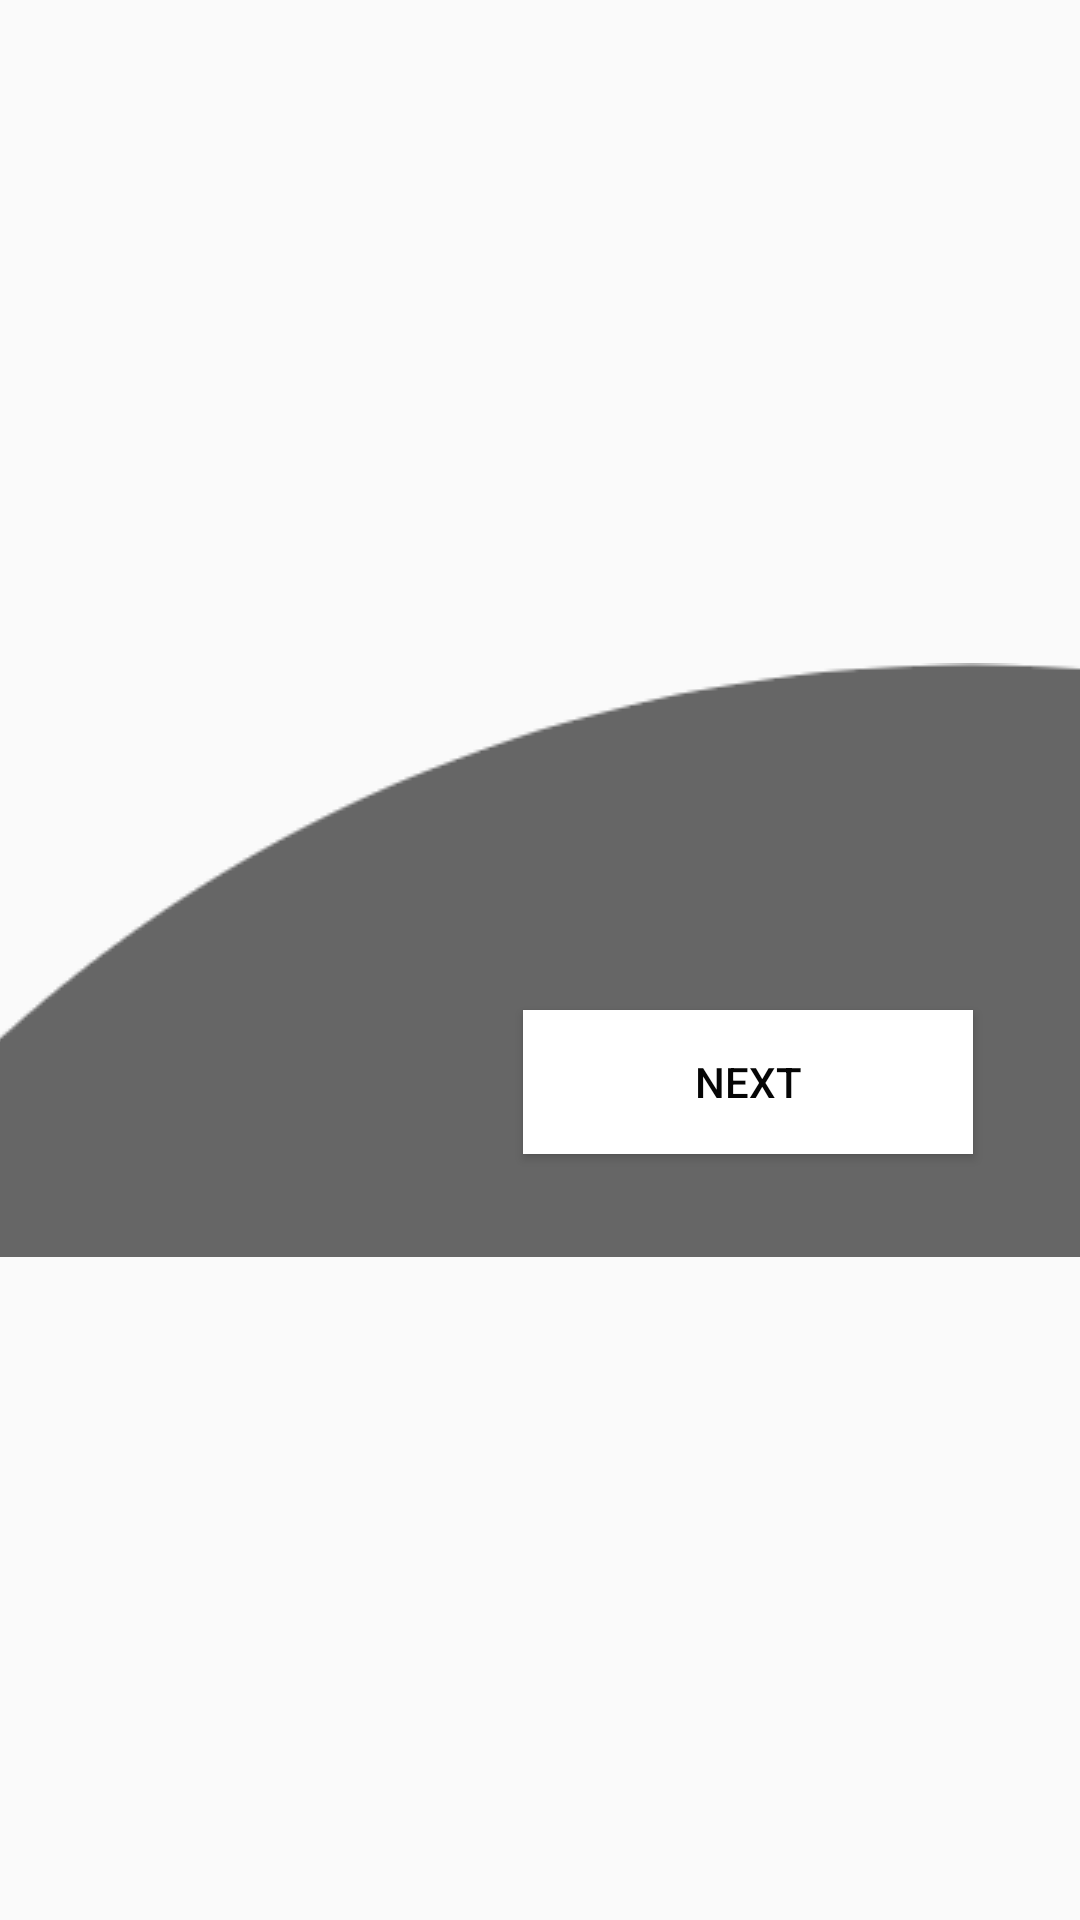

Layout XML and referenced resources for this Android screen:
<!-- AndroidManifest.xml: application theme AppTheme -->
<!-- res/layout/footer.xml -->
<?xml version="1.0" encoding="utf-8"?>
<androidx.constraintlayout.widget.ConstraintLayout xmlns:android="http://schemas.android.com/apk/res/android"
    xmlns:app="http://schemas.android.com/apk/res-auto"
    android:layout_width="match_parent"
    android:layout_height="wrap_content"
    android:id="@+id/footerConstraintLayout"
    >

    <ImageView
        android:id="@+id/imgFooter"
        android:layout_width="wrap_content"
        android:layout_height="wrap_content"
        android:scaleType="centerCrop"
        app:layout_constraintBottom_toBottomOf="parent"
        app:layout_constraintEnd_toEndOf="parent"
        app:layout_constraintStart_toStartOf="parent"
        app:layout_constraintTop_toTopOf="parent"
        app:srcCompat="@drawable/oval_bottom" />


    <Button
        android:id="@+id/btnNext"
        android:layout_width="150dp"
        android:layout_height="wrap_content"
        android:background="@color/buttonColor"
        android:text="Next"
        android:textColor="@color/blackColor"
        app:layout_constraintBottom_toBottomOf="@+id/imgFooter"
        app:layout_constraintEnd_toEndOf="parent"
        app:layout_constraintHorizontal_bias="0.83"
        app:layout_constraintStart_toStartOf="@+id/imgFooter"
        app:layout_constraintTop_toTopOf="@+id/imgFooter"
        app:layout_constraintVertical_bias="0.77" />
</androidx.constraintlayout.widget.ConstraintLayout>
<!-- resources referenced by this layout -->
<resources>
  <color name="blackColor">#050505</color>
  <color name="buttonColor">#ffffff</color>
  <!-- drawable oval_bottom: png bitmap (drawable, 4342 bytes) -->
  <style name="AppTheme" parent="Theme.AppCompat.Light.NoActionBar">
          
          <item name="colorPrimary">@color/colorPrimary</item>
          <item name="colorPrimaryDark">@color/colorPrimaryDark</item>
          <item name="colorAccent">@color/colorAccent</item>
          <item name="android:textColor">@color/buttonColor</item>
          <item name="android:windowNoTitle">true</item>
          <item name="android:windowActionBar">false</item>
          <item name="android:windowFullscreen">true</item>
          <item name="android:windowContentOverlay">@null</item>
      </style>
  <color name="colorPrimary">#6200EE</color>
  <color name="colorPrimaryDark">#3700B3</color>
  <color name="colorAccent">#03DAC5</color>
</resources>
